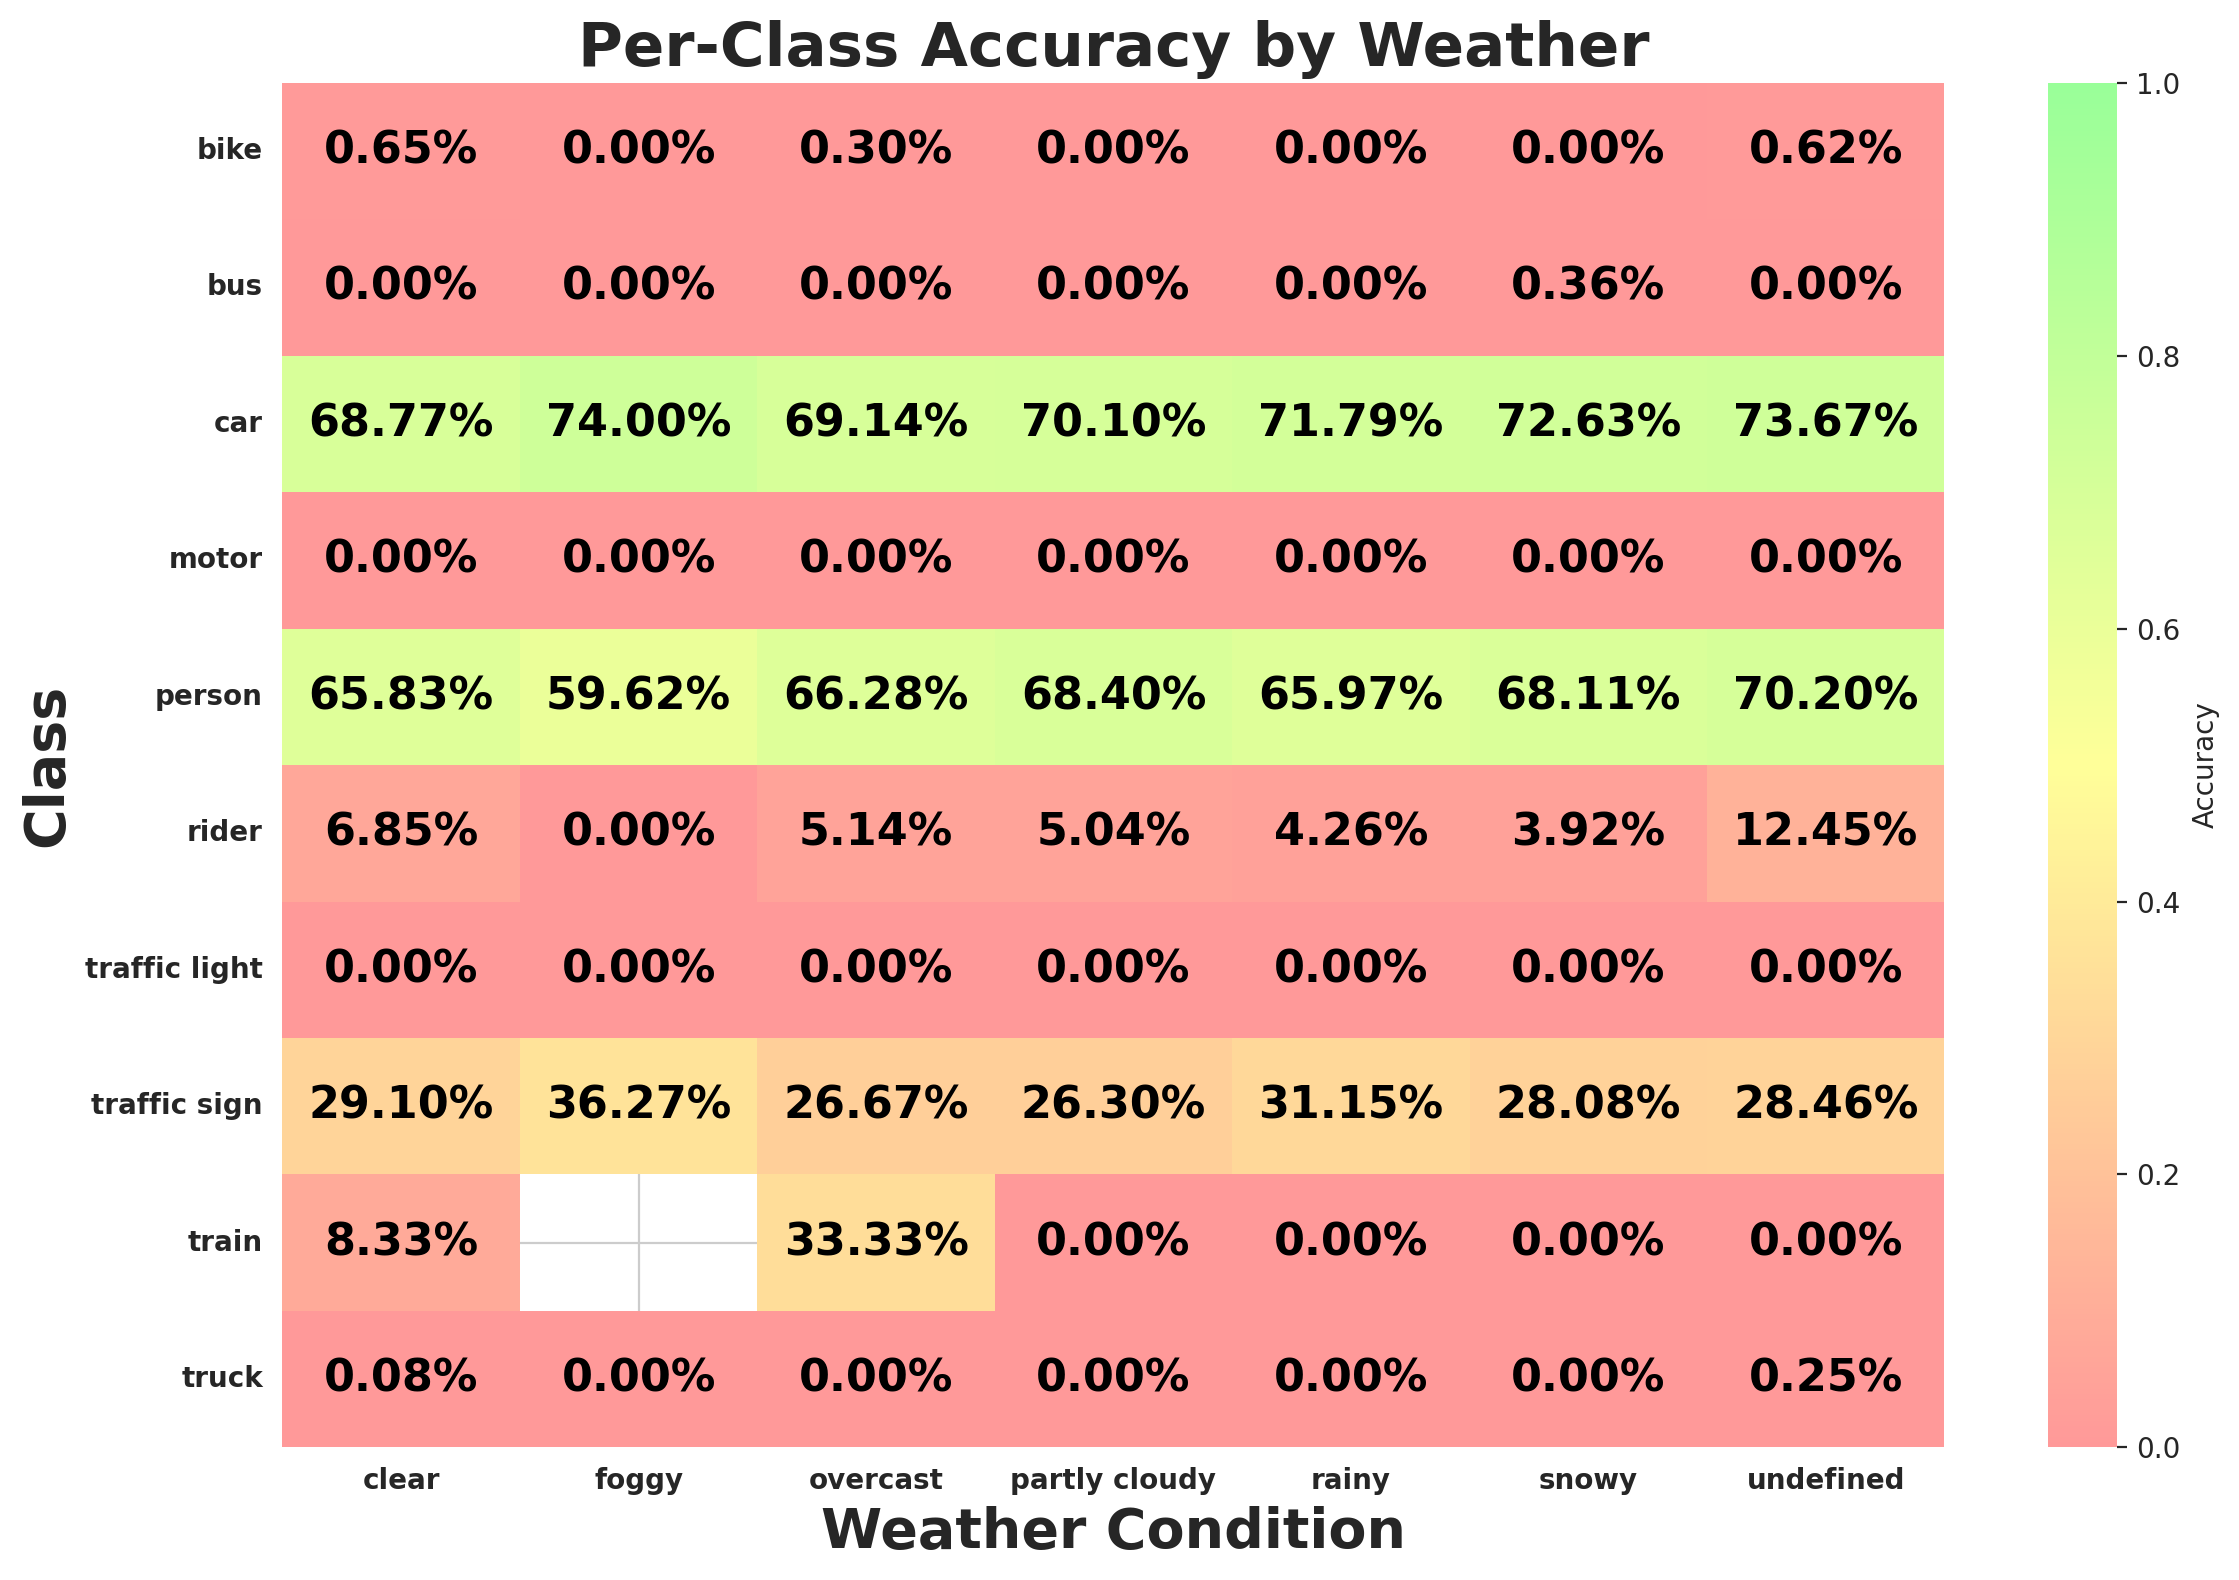

Values plotted in this chart, from the file beside it:
weather, class_id, class_name, expected, matched, accuracy
clear, 9, traffic sign, 36254, 10550, 0.291
clear, 2, car, 106935, 73540, 0.6877
clear, 0, person, 8808, 5798, 0.6583
clear, 3, truck, 3830, 3, 0.0007833
clear, 6, motor, 434, 0, 0.0
clear, 1, rider, 569, 39, 0.06854
clear, 8, traffic light, 28189, 0, 0.0
clear, 4, bus, 1343, 0, 0.0
clear, 7, bike, 774, 5, 0.00646
clear, 5, train, 12, 1, 0.08333
rainy, 8, traffic light, 3904, 0, 0.0
rainy, 9, traffic sign, 4128, 1286, 0.3115
rainy, 2, car, 12277, 8814, 0.7179
rainy, 0, person, 1193, 787, 0.6597
rainy, 3, truck, 502, 0, 0.0
rainy, 7, bike, 70, 0, 0.0
rainy, 4, bus, 194, 0, 0.0
rainy, 6, motor, 30, 0, 0.0
rainy, 1, rider, 47, 2, 0.04255
rainy, 5, train, 3, 0, 0.0
snowy, 9, traffic sign, 5225, 1467, 0.2808
snowy, 2, car, 14704, 10680, 0.7263
snowy, 3, truck, 707, 0, 0.0
snowy, 4, bus, 277, 1, 0.00361
snowy, 8, traffic light, 4900, 0, 0.0
snowy, 0, person, 2195, 1495, 0.6811
snowy, 1, rider, 51, 2, 0.03922
snowy, 6, motor, 22, 0, 0.0
snowy, 7, bike, 156, 0, 0.0
snowy, 5, train, 1, 0, 0.0
partly cloudy, 8, traffic light, 3101, 0, 0.0
partly cloudy, 9, traffic sign, 5324, 1400, 0.263
partly cloudy, 0, person, 1652, 1130, 0.684
partly cloudy, 2, car, 16494, 11562, 0.701
partly cloudy, 4, bus, 319, 0, 0.0
partly cloudy, 1, rider, 139, 7, 0.05036
partly cloudy, 7, bike, 183, 0, 0.0
partly cloudy, 3, truck, 833, 0, 0.0
partly cloudy, 6, motor, 65, 0, 0.0
partly cloudy, 5, train, 2, 0, 0.0
undefined, 9, traffic sign, 8103, 2306, 0.2846
undefined, 8, traffic light, 5923, 0, 0.0
undefined, 2, car, 23799, 17532, 0.7367
undefined, 0, person, 6574, 4615, 0.702
undefined, 6, motor, 149, 0, 0.0
undefined, 1, rider, 233, 29, 0.1245
undefined, 4, bus, 515, 0, 0.0
undefined, 7, bike, 482, 3, 0.006224
undefined, 3, truck, 1214, 3, 0.002471
undefined, 5, train, 1, 0, 0.0
overcast, 9, traffic sign, 9870, 2632, 0.2667
overcast, 0, person, 4176, 2768, 0.6628
overcast, 2, car, 30641, 21186, 0.6914
overcast, 3, truck, 1605, 0, 0.0
overcast, 4, bus, 566, 0, 0.0
overcast, 8, traffic light, 6752, 0, 0.0
overcast, 1, rider, 253, 13, 0.05138
overcast, 6, motor, 140, 0, 0.0
overcast, 7, bike, 332, 1, 0.003012
overcast, 5, train, 9, 3, 0.3333
... 9 more rows
